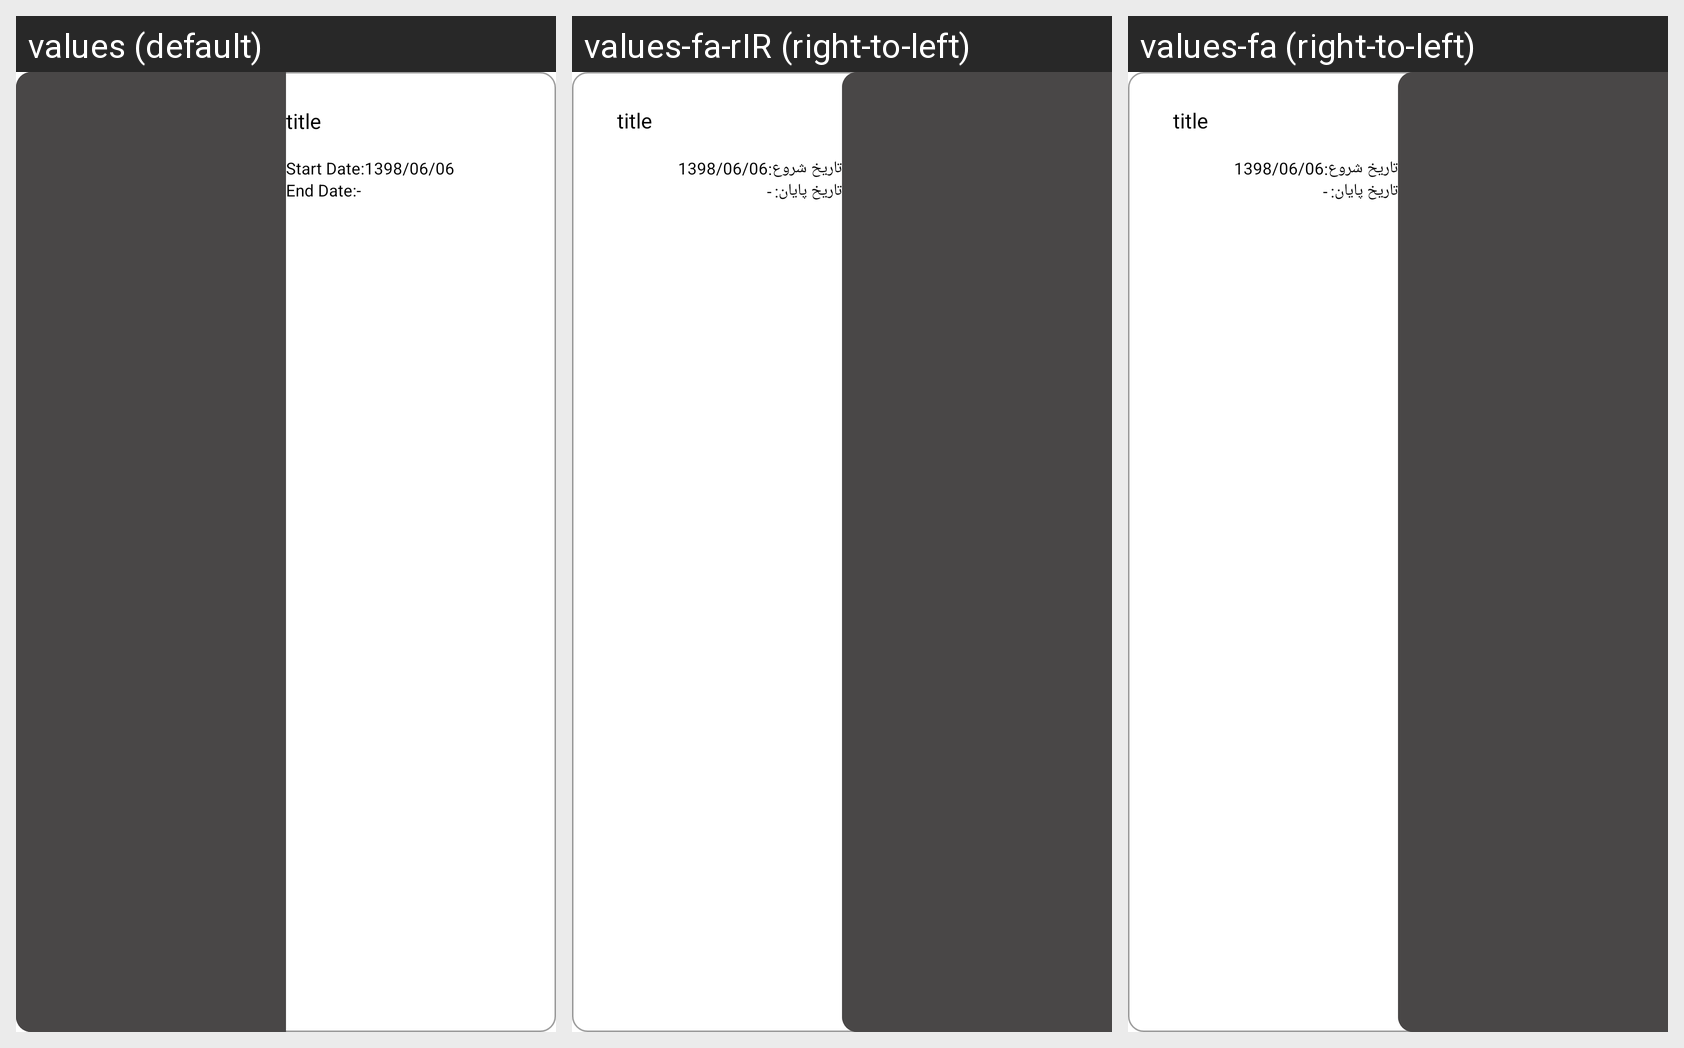

This grid shows one Android layout under several languages. Give, for every string resource on the screen, its name, the default text and each shown locale's text.
Android screen res/layout/tasks_item_recyclerview.xml rendered under 3 locales, left to right: values (default), values-fa-rIR (right-to-left), values-fa (right-to-left). Device: Nexus 5 (rendered at 1080×1920; each locale shown at half size, 540×960, under a caption strip naming it); theme AppTheme.
Strings drawn on this screen, with the default value and each locale's value (text and hints the layout hard-codes, and strings that could not be matched under every locale, appear in the picture but are not listed):

startDate
  values: Start Date
  values-fa-rIR: تاریخ شروع
  values-fa: تاریخ شروع

endDate
  values: End Date
  values-fa-rIR: تاریخ پایان
  values-fa: تاریخ پایان
